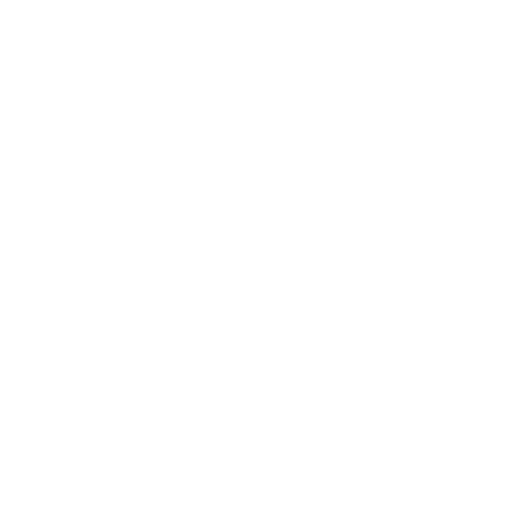
t = 0.00 s
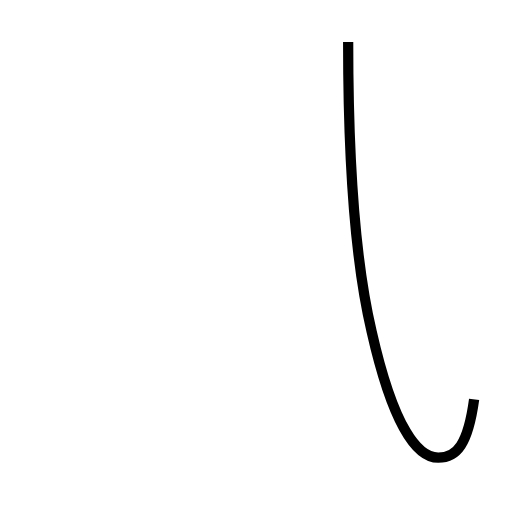
t = 1.51 s
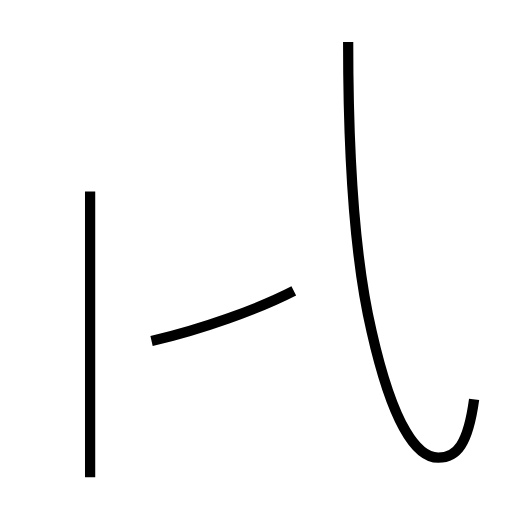
t = 2.79 s
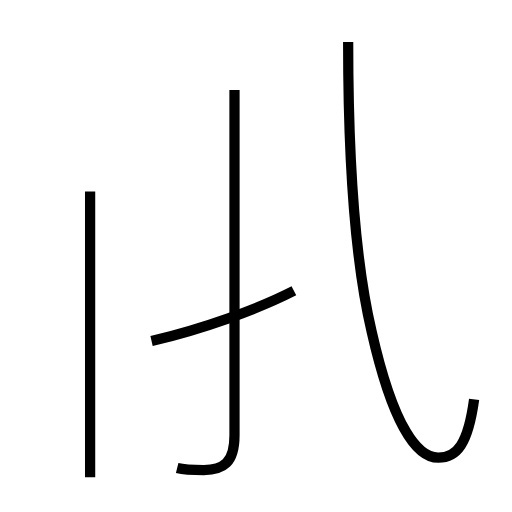
t = 4.04 s
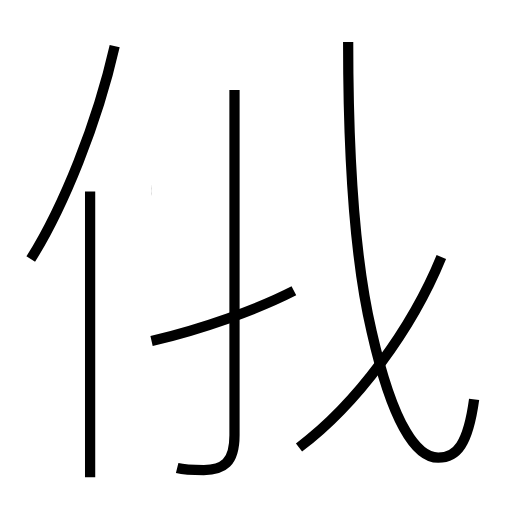
t = 5.42 s
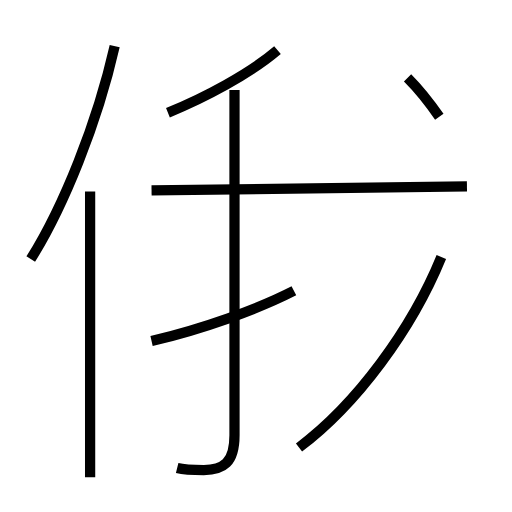
t = 6.86 s

The animated SVG that drew these frames (rendered in a browser with its animation timeline set to each time). Animation: 9 SMIL elements (animate=9); one cycle of 6.86 s.

<?xml version='1.0' encoding='utf-8'?>
<svg viewBox="0.0 -6.0 50.0 50.0" version="1.1" xmlns="http://www.w3.org/2000/svg"><rect x="-1000" y="-1000" width="2000" height="2000" stroke="white" fill="white" /><g style="fill:none;stroke:#000000;stroke-width:1"><path d="M 46.3 -5.0 C 45.7 -0.6 44.6 0.7 42.8 0.7 C 40.9 0.7 38.5 -1.9 36.3 -11.6 C 34.8 -17.9 34.0 -27.8 34.0 -39.9 " transform="translate(0.0 38.0)" stroke-dasharray="50.37673264210204" stroke-dashoffset="50.37673264210204"><animate attributeName="stroke-dashoffset" from="50.37673264210204" to="0" dur="1.511301979263061s" begin="0s; anim_end.end" fill="freeze" id="anim0" /></path><path d="M 8.8 2.6 L 8.8 -25.3 " transform="translate(0.0 38.0)" stroke-dasharray="27.900000000000002" stroke-dashoffset="27.900000000000002"><animate attributeName="stroke-dashoffset" from="27.900000000000002" to="0" dur="0.8370000000000001s" begin="anim0.end" fill="freeze" id="anim1" /></path><path d="M 14.8 -10.7 C 19.6 -11.8 25.2 -13.8 28.7 -15.6 " transform="translate(0.0 38.0)" stroke-dasharray="14.770240567052143" stroke-dashoffset="14.770240567052143"><animate attributeName="stroke-dashoffset" from="14.770240567052143" to="0" dur="0.4431072170115643s" begin="anim1.end" fill="freeze" id="anim2" /></path><path d="M 17.3 1.7 C 18.1 1.9 18.9 1.9 19.9 1.9 C 21.8 1.9 22.9 1.2 22.9 -1.5 L 22.9 -35.2 " transform="translate(0.0 38.0)" stroke-dasharray="41.59030319900484" stroke-dashoffset="41.59030319900484"><animate attributeName="stroke-dashoffset" from="41.59030319900484" to="0" dur="1.2477090959701453s" begin="anim2.end" fill="freeze" id="anim3" /></path><path d="M 3.0 -18.7 C 6.2 -23.8 9.5 -32.0 11.2 -39.5 " transform="translate(0.0 38.0)" stroke-dasharray="22.44855305077196" stroke-dashoffset="22.44855305077196"><animate attributeName="stroke-dashoffset" from="22.44855305077196" to="0" dur="0.6734565915231587s" begin="anim3.end" fill="freeze" id="anim4" /></path><path d="M 29.2 -0.3 C 34.8 -4.5 40.2 -11.8 43.1 -18.9 " transform="translate(0.0 38.0)" stroke-dasharray="23.472434359991" stroke-dashoffset="23.472434359991"><animate attributeName="stroke-dashoffset" from="23.472434359991" to="0" dur="0.7041730307997299s" begin="anim4.end" fill="freeze" id="anim5" /></path><path d="M 14.8 -25.4 L 45.6 -25.8 " transform="translate(0.0 38.0)" stroke-dasharray="30.80259729308553" stroke-dashoffset="30.80259729308553"><animate attributeName="stroke-dashoffset" from="30.80259729308553" to="0" dur="0.9240779187925658s" begin="anim5.end" fill="freeze" id="anim6" /></path><path d="M 16.4 -33.0 C 19.9 -34.4 24.4 -36.8 27.1 -39.1 " transform="translate(0.0 38.0)" stroke-dasharray="12.36156685251458" stroke-dashoffset="12.36156685251458"><animate attributeName="stroke-dashoffset" from="12.36156685251458" to="0" dur="0.37084700557543737s" begin="anim6.end" fill="freeze" id="anim7" /></path><path d="M 42.9 -32.6 C 42.0 -33.9 40.7 -35.5 39.8 -36.4" transform="translate(0.0 38.0)" stroke-dasharray="4.909289304293226" stroke-dashoffset="4.909289304293226"><animate attributeName="stroke-dashoffset" from="4.909289304293226" to="0" dur="0.14727867912879677s" begin="anim7.end" fill="freeze" id="anim_end" /></path></g></svg>
